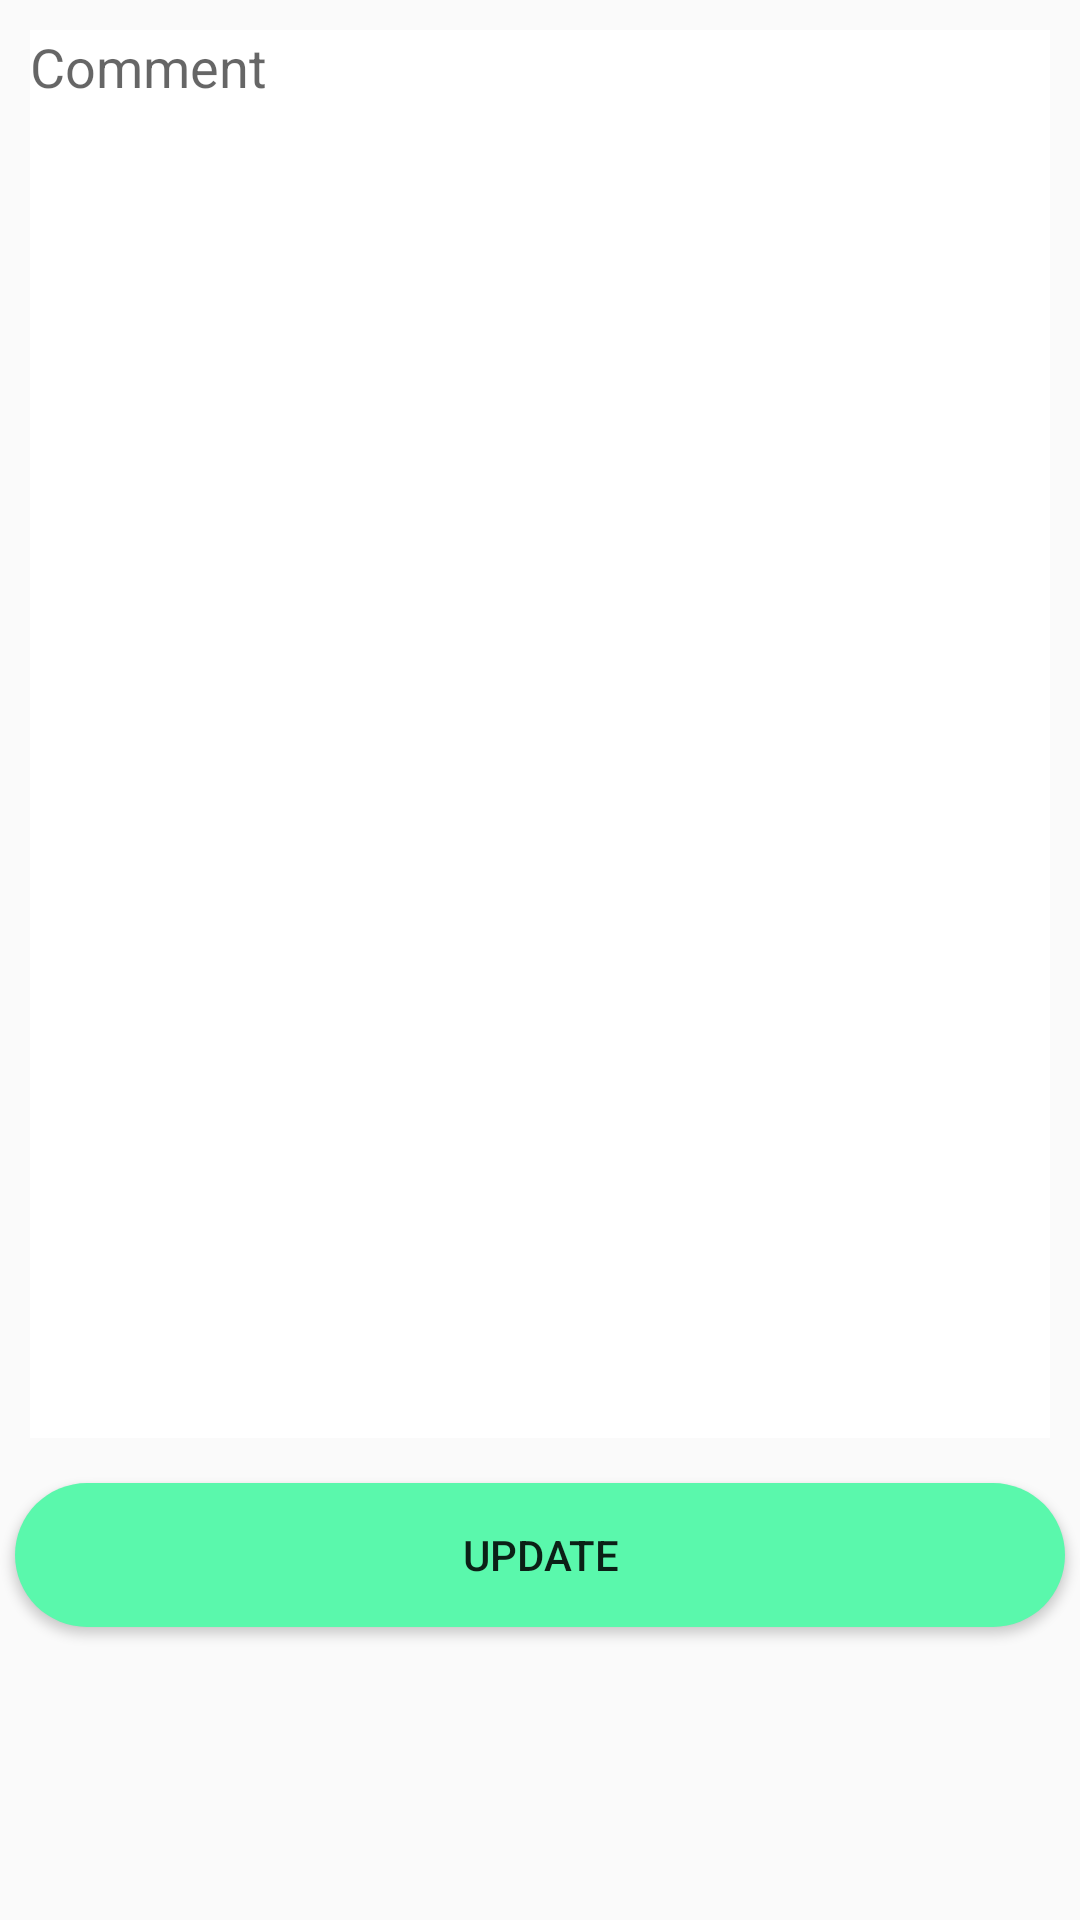

Here is an Android app screen rendered from its layout file. Give the layout XML and the strings, colors and styles it references.
<!-- AndroidManifest.xml: application theme Theme.AppCompat.Light.NoActionBar -->
<!-- res/layout/aleartdialog_editcomemnt.xml -->
<?xml version="1.0" encoding="utf-8"?>
<LinearLayout xmlns:android="http://schemas.android.com/apk/res/android"
    xmlns:app="http://schemas.android.com/apk/res-auto"
    xmlns:tools="http://schemas.android.com/tools"
    android:layout_width="match_parent"
    android:layout_height="250dp"
    android:orientation="vertical"
    android:weightSum="5">


    <EditText
        android:id="@+id/comment_edit_form"
        android:layout_width="match_parent"
        android:layout_height="100dp"
        android:layout_margin="10dp"
        android:layout_weight="4"
        android:background="@drawable/comment_box"
        android:ems="10"
        android:gravity="top|left"
        android:hint="Comment"
        android:inputType="textMultiLine" />

    <LinearLayout
        android:layout_width="match_parent"
        android:layout_height="wrap_content"
        android:layout_weight="1"
        android:orientation="horizontal">

        <Button
            android:id="@+id/edit_form_dialog_comment"
            android:layout_width="wrap_content"
            android:layout_height="wrap_content"
            android:layout_margin="5dp"
            android:layout_weight="1"
            android:background="@drawable/btn_comment"
            android:text="Update" />

    </LinearLayout>
</LinearLayout>
<!-- resources referenced by this layout -->
<resources>
  <!-- drawable btn_comment (drawable) -->
  <?xml version="1.0" encoding="utf-8"?>
  <shape xmlns:android="http://schemas.android.com/apk/res/android">
      <solid android:color="#5AF8AC"></solid>
      <corners android:radius="30dp"></corners>
  </shape>
  <!-- drawable comment_box (drawable) -->
  <?xml version="1.0" encoding="utf-8"?>
  <selector xmlns:android="http://schemas.android.com/apk/res/android">
  
      <item>
          <color android:color="#ffffff" />
          <shape android:shape="rectangle">
              <stroke android:width="2dp" android:color="#ffffff" />
              <corners android:radius="10dp" />
          </shape>
      </item>
  </selector>
</resources>
